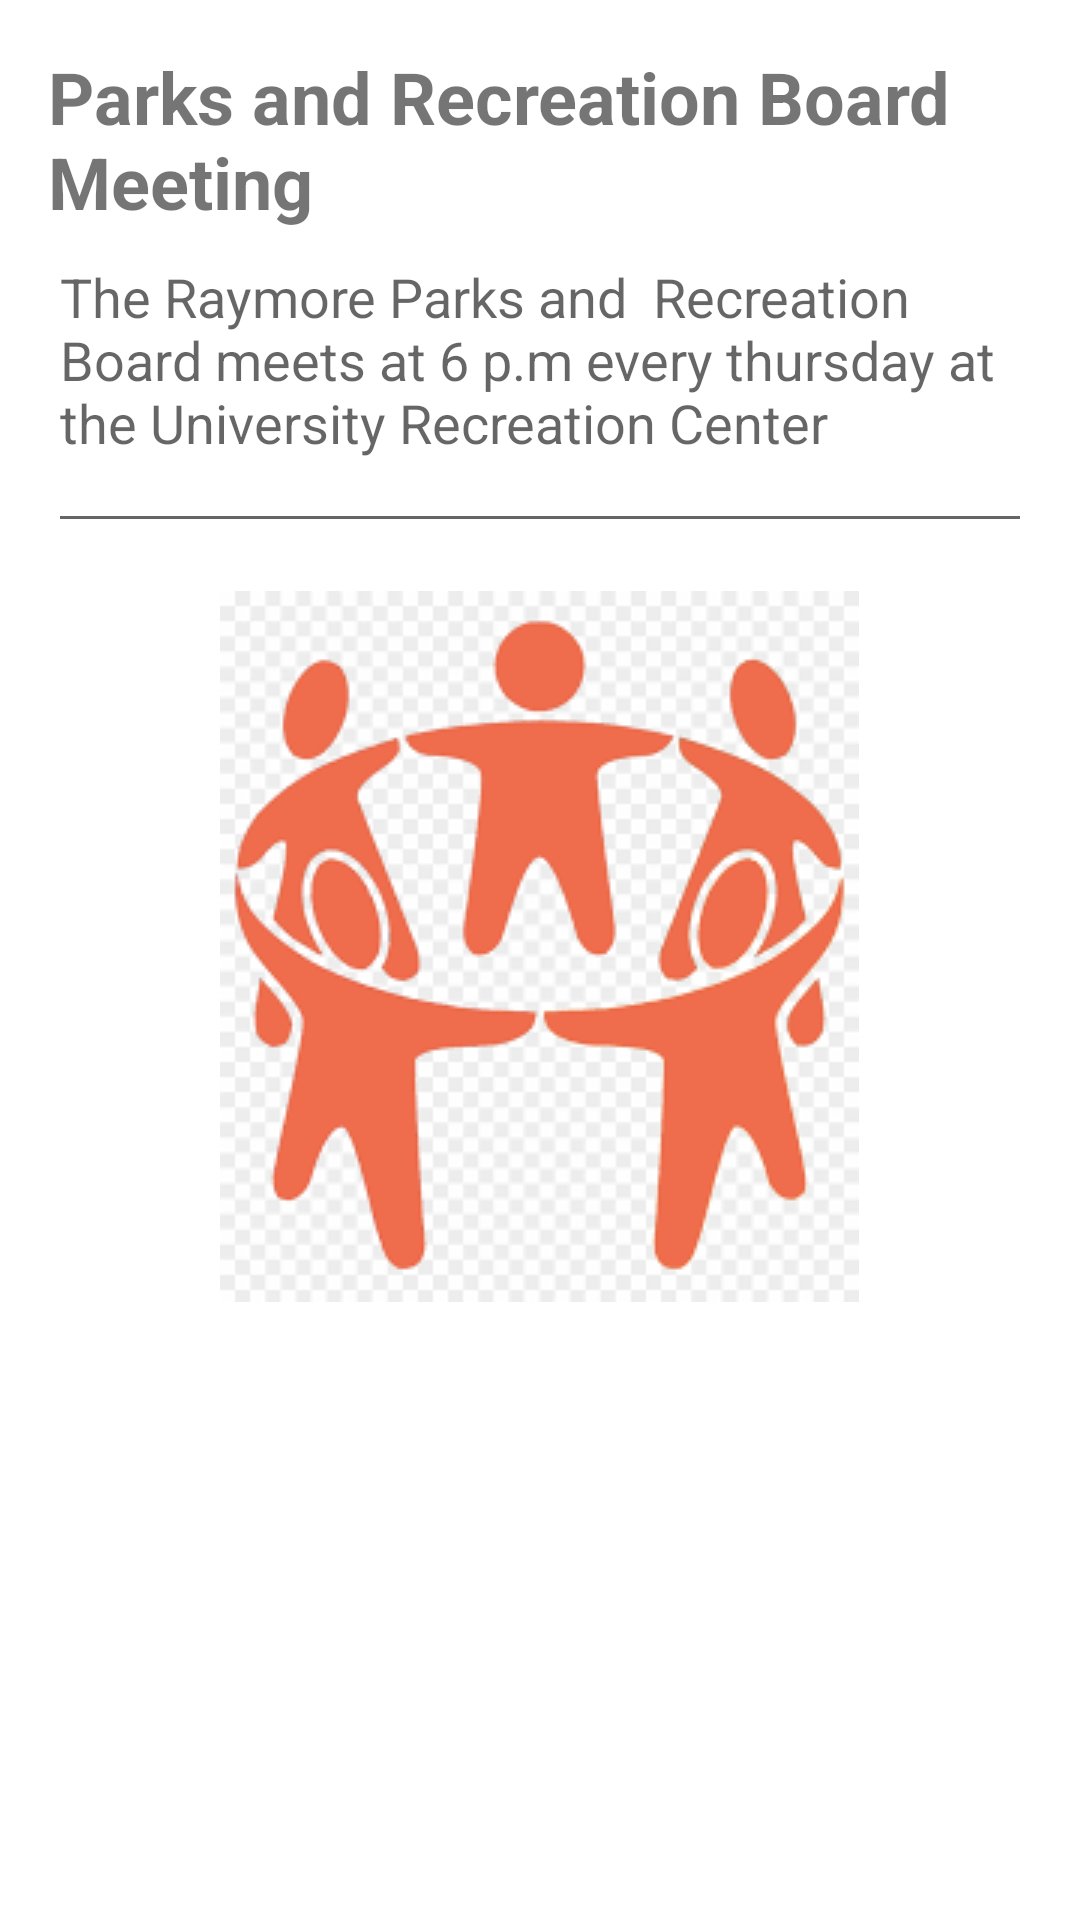

Android layout source for this screen:
<!-- AndroidManifest.xml: application theme Theme.NWRavens -->
<!-- res/layout/activity_rc_notification2_description.xml -->
<RelativeLayout xmlns:android="http://schemas.android.com/apk/res/android"
    android:layout_width="match_parent"
    android:layout_height="wrap_content"
    android:padding="16dp">
    
    <TextView
        android:id="@+id/notificationLabel"
        android:layout_width="wrap_content"
        android:layout_height="wrap_content"
        android:layout_gravity="center_horizontal"
        android:text="Parks and Recreation Board Meeting"
        android:textSize="24sp"
        android:textStyle="bold" />

    <EditText
        android:id="@+id/description_text"
        android:layout_width="match_parent"
        android:layout_height="wrap_content"
        android:layout_below="@id/notificationLabel"
        android:hint="The Raymore Parks and  Recreation Board meets at 6 p.m every thursday at the University Recreation Center"
        android:inputType="textMultiLine"
        android:minLines="4"
        android:gravity="top|left" />







    <ImageView
        android:id="@+id/backButton"
        android:layout_width="wrap_content"
        android:layout_height="wrap_content"
        android:layout_below="@id/description_text"
        android:layout_centerHorizontal="true"
        android:layout_marginTop="16dp"
        android:src="@drawable/rec2" />

</RelativeLayout>
<!-- resources referenced by this layout -->
<resources>
  <!-- drawable rec2: png bitmap (drawable-v24, 10266 bytes) -->
  <style name="Theme.NWRavens" parent="Theme.MaterialComponents.DayNight.DarkActionBar">
          
          <item name="colorPrimary">@color/purple_500</item>
          <item name="colorPrimaryVariant">@color/purple_700</item>
          <item name="colorOnPrimary">@color/white</item>
          
          <item name="colorSecondary">@color/teal_200</item>
          <item name="colorSecondaryVariant">@color/teal_700</item>
          <item name="colorOnSecondary">@color/black</item>
          
          <item name="android:statusBarColor">?attr/colorPrimaryVariant</item>
          
      </style>
  <color name="purple_500">#FF6200EE</color>
  <color name="purple_700">#FF3700B3</color>
  <color name="white">#FFFFFFFF</color>
  <color name="teal_200">#FF03DAC5</color>
  <color name="teal_700">#FF018786</color>
  <color name="black">#FF000000</color>
</resources>
